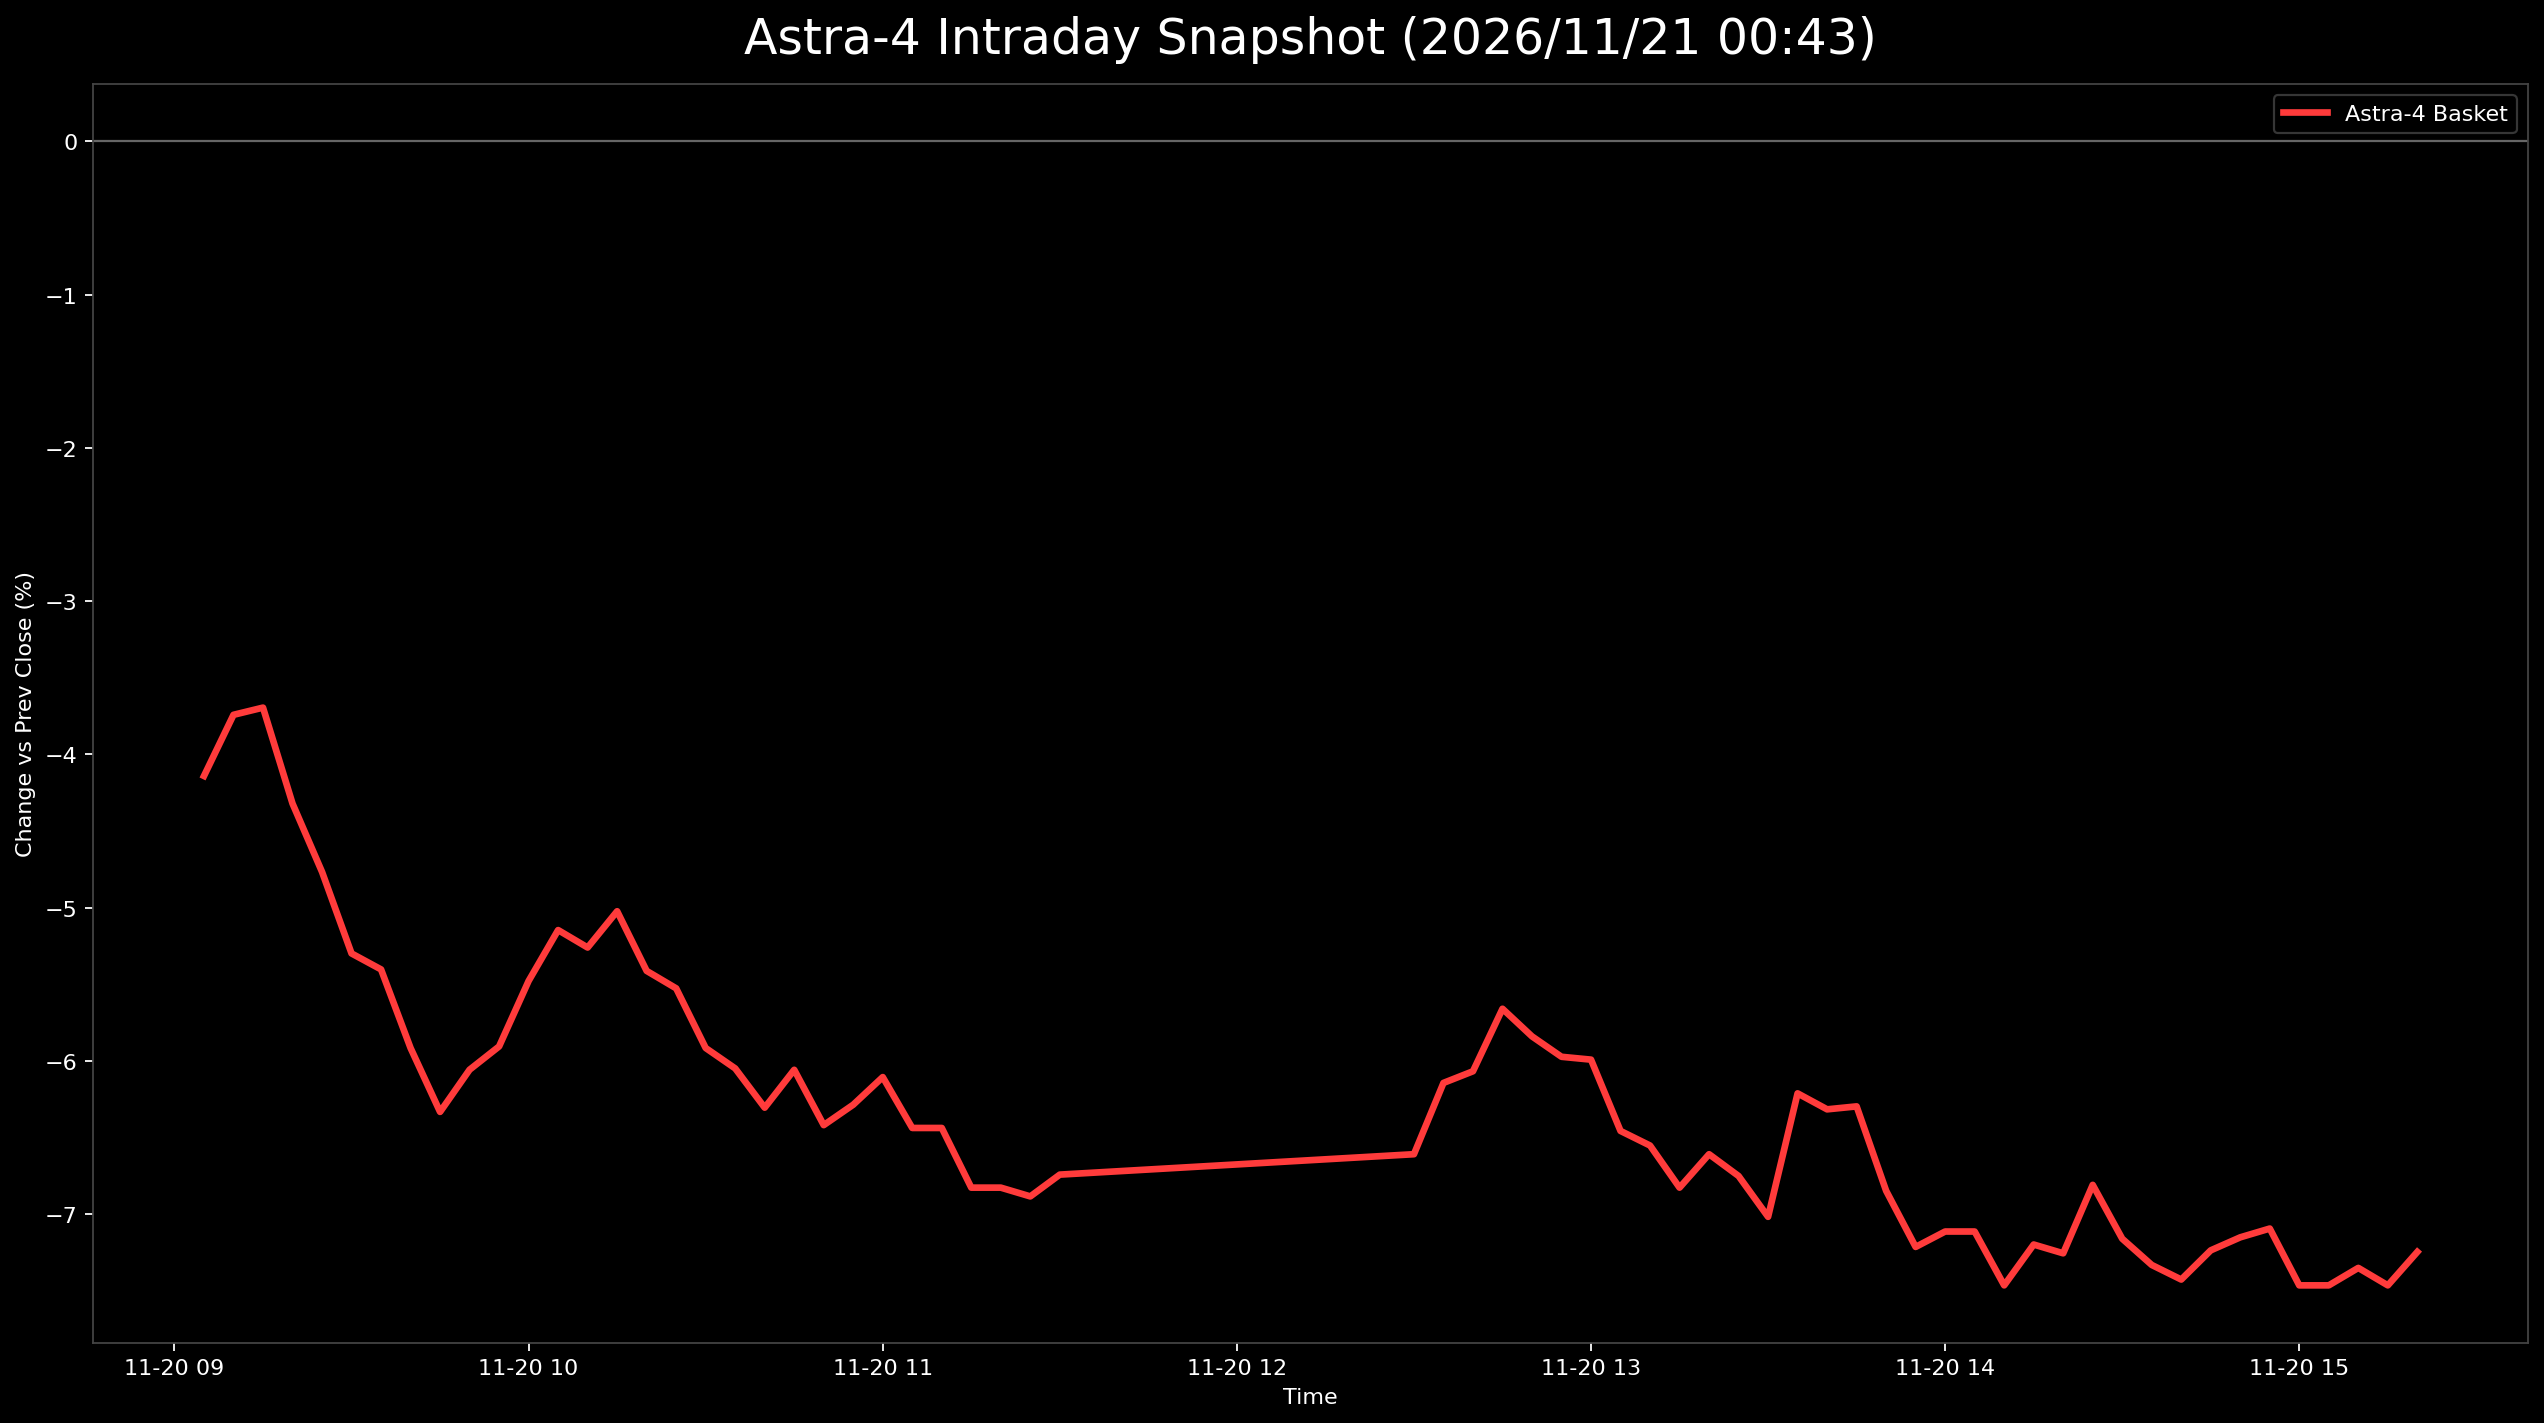

The file beside this chart, header and first rows:
日時, 9348.T, 402A.T, 186A.T, Astra4_mean
2026-11-20 09:05:00+09:00, -0.04286, -0.05405, -0.02733, -0.04142
2026-11-20 09:10:00+09:00, -0.04, -0.05405, -0.01822, -0.03743
2026-11-20 09:15:00+09:00, -0.04286, -0.04865, -0.01936, -0.03696
2026-11-20 09:20:00+09:00, -0.04286, -0.05946, -0.02733, -0.04322
2026-11-20 09:25:00+09:00, -0.04286, -0.06486, -0.03531, -0.04768
2026-11-20 09:30:00+09:00, -0.04857, -0.06486, -0.04556, -0.053
2026-11-20 09:35:00+09:00, -0.04857, -0.07027, -0.04328, -0.05404
2026-11-20 09:40:00+09:00, -0.05143, -0.07027, -0.05581, -0.05917
2026-11-20 09:45:00+09:00, -0.04857, -0.08108, -0.06036, -0.06334
2026-11-20 09:50:00+09:00, -0.04571, -0.07568, -0.06036, -0.06058
2026-11-20 09:55:00+09:00, -0.04571, -0.07568, -0.05581, -0.05907
2026-11-20 10:00:00+09:00, -0.04286, -0.07027, -0.05125, -0.05479
2026-11-20 10:05:00+09:00, -0.04286, -0.06486, -0.0467, -0.05147
2026-11-20 10:10:00+09:00, -0.04286, -0.06486, -0.05011, -0.05261
2026-11-20 10:15:00+09:00, -0.04571, -0.05946, -0.04556, -0.05024
2026-11-20 10:20:00+09:00, -0.04857, -0.06486, -0.04897, -0.05414
2026-11-20 10:25:00+09:00, -0.04857, -0.06486, -0.05239, -0.05528
2026-11-20 10:30:00+09:00, -0.05143, -0.07027, -0.05581, -0.05917
2026-11-20 10:35:00+09:00, -0.05429, -0.07027, -0.05695, -0.0605
2026-11-20 10:40:00+09:00, -0.05429, -0.07568, -0.05923, -0.06306
2026-11-20 10:45:00+09:00, -0.05143, -0.07568, -0.05467, -0.06059
2026-11-20 10:50:00+09:00, -0.05429, -0.07568, -0.06264, -0.0642
2026-11-20 10:55:00+09:00, -0.05143, -0.07568, -0.0615, -0.06287
2026-11-20 11:00:00+09:00, -0.05143, -0.07027, -0.0615, -0.06107
2026-11-20 11:05:00+09:00, -0.05143, -0.07568, -0.06606, -0.06439
2026-11-20 11:10:00+09:00, -0.05143, -0.07568, -0.06606, -0.06439
2026-11-20 11:15:00+09:00, -0.05429, -0.08108, -0.06948, -0.06828
2026-11-20 11:20:00+09:00, -0.05429, -0.08108, -0.06948, -0.06828
2026-11-20 11:25:00+09:00, -0.05714, -0.08108, -0.06834, -0.06885
2026-11-20 11:30:00+09:00, -0.05714, -0.07568, -0.06948, -0.06743
2026-11-20 12:30:00+09:00, -0.05429, -0.07568, -0.06834, -0.0661
2026-11-20 12:35:00+09:00, -0.05143, -0.07027, -0.06264, -0.06145
2026-11-20 12:40:00+09:00, -0.05143, -0.07027, -0.06036, -0.06069
2026-11-20 12:45:00+09:00, -0.05143, -0.06486, -0.05353, -0.05661
2026-11-20 12:50:00+09:00, -0.05143, -0.07027, -0.05353, -0.05841
2026-11-20 12:55:00+09:00, -0.05429, -0.07027, -0.05467, -0.05974
2026-11-20 13:00:00+09:00, -0.05143, -0.07027, -0.05809, -0.05993
2026-11-20 13:05:00+09:00, -0.05429, -0.07568, -0.06378, -0.06458
2026-11-20 13:10:00+09:00, -0.05714, -0.07568, -0.06378, -0.06553
2026-11-20 13:15:00+09:00, -0.05429, -0.08108, -0.06948, -0.06828
2026-11-20 13:20:00+09:00, -0.05429, -0.07568, -0.06834, -0.0661
2026-11-20 13:25:00+09:00, -0.05429, -0.08108, -0.0672, -0.06752
2026-11-20 13:30:00+09:00, -0.06, -0.08108, -0.06948, -0.07019
2026-11-20 13:35:00+09:00, -0.06286, -0.05405, -0.06948, -0.06213
2026-11-20 13:40:00+09:00, -0.06286, -0.05946, -0.0672, -0.06317
2026-11-20 13:45:00+09:00, -0.06, -0.05946, -0.06948, -0.06298
2026-11-20 13:50:00+09:00, -0.06571, -0.07027, -0.06948, -0.06849
2026-11-20 13:55:00+09:00, , -0.07027, -0.07403, -0.07215
2026-11-20 14:00:00+09:00, -0.06571, -0.07027, -0.07745, -0.07114
2026-11-20 14:05:00+09:00, -0.06571, -0.07027, -0.07745, -0.07114
2026-11-20 14:10:00+09:00, -0.06857, -0.07568, -0.07973, -0.07466
2026-11-20 14:15:00+09:00, -0.06286, -0.07568, -0.07745, -0.07199
2026-11-20 14:20:00+09:00, -0.06571, -0.07568, -0.07631, -0.07257
2026-11-20 14:25:00+09:00, -0.06, -0.07027, -0.07403, -0.0681
2026-11-20 14:30:00+09:00, -0.06286, -0.07568, -0.07631, -0.07161
2026-11-20 14:35:00+09:00, -0.06571, -0.07568, -0.07859, -0.07333
2026-11-20 14:40:00+09:00, -0.06857, -0.07568, -0.07859, -0.07428
2026-11-20 14:45:00+09:00, -0.06286, -0.07568, -0.07859, -0.07237
2026-11-20 14:50:00+09:00, -0.06571, -0.07027, -0.07859, -0.07152
2026-11-20 14:55:00+09:00, -0.06286, -0.07027, -0.07973, -0.07095
... 5 more rows
